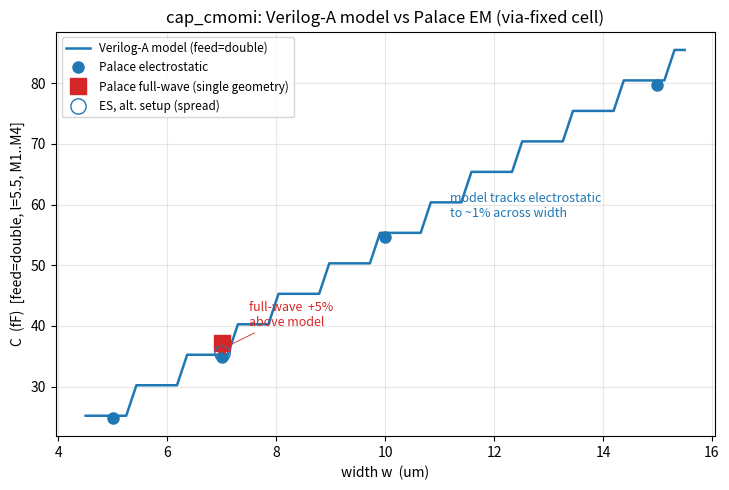

The matplotlib source for this figure: (Note: this script raises an exception after producing the figure.)
#!/usr/bin/env python3
"""cap_cmomi Verilog-A model vs Palace EM, feed=double, l=5.5, N=4 (M1..M4),
via-fixed cell. The model reproduces the ELECTROSTATIC solve to ~1%; the single
full-wave point we have (w=7) sits ~5% higher, the fringing the ES solve omits.
Writes fig/model_vs_em.png."""
import numpy as np
import matplotlib
matplotlib.use("Agg")
import matplotlib.pyplot as plt

w = np.array([5, 7, 10, 15])

# Verilog-A model, feed=double: c_active(1.09) + 0.152*pad_len
def model(wi):
    nx = 6                      # floor(5.5/0.84)
    ny = int(wi / 0.89 + 1e-6)
    area = nx * 0.84 * ny * 0.89
    pad = ny * 0.89 + 0.42
    return 1.09 * area + 0.152 * pad

m = np.array([model(wi) for wi in w])
es = np.array([24.8512, 34.8017, 54.6960, 79.6425])   # Palace electrostatic, feed campaign
fw_w = 7
fw = 37.1176                                           # Palace full-wave, via_matrix (fd)
es_vm = 35.5074                                        # ES at w7, via_matrix setup (setup spread)

ww = np.linspace(4.5, 15.5, 60)
mm = np.array([model(x) for x in ww])

fig, ax = plt.subplots(figsize=(7.4, 5.0))
ax.plot(ww, mm, "-", color="#1f77b4", lw=1.8, label="Verilog-A model (feed=double)")
ax.plot(w, es, "o", color="#1f77b4", ms=8, label="Palace electrostatic")
ax.plot([fw_w], [fw], "s", color="#d62728", ms=11, label="Palace full-wave (single geometry)")
ax.plot([fw_w], [es_vm], "o", mfc="none", mec="#1f77b4", ms=11,
        label="ES, alt. setup (spread)")

# gap annotation at w=7
ax.annotate("", xy=(fw_w, fw), xytext=(fw_w, model(7)),
            arrowprops=dict(arrowstyle="<->", color="#d62728", lw=1.2))
ax.annotate(f"full-wave  +{100*(fw/model(7)-1):.0f}%\nabove model",
            xy=(fw_w, (fw + model(7)) / 2), xytext=(7.5, 40),
            fontsize=9, color="#d62728",
            arrowprops=dict(arrowstyle="-", color="#d62728", lw=0.6))
ax.text(11.2, 58, "model tracks electrostatic\nto ~1% across width",
        fontsize=9, color="#1f77b4")

ax.set_xlabel("width w  (um)")
ax.set_ylabel("C  (fF)  [feed=double, l=5.5, M1..M4]")
ax.set_title("cap_cmomi: Verilog-A model vs Palace EM (via-fixed cell)")
ax.legend(fontsize=8.5, loc="upper left")
ax.grid(alpha=0.3)
fig.tight_layout()
fig.savefig("fig/model_vs_em.png", dpi=140)
print("wrote fig/model_vs_em.png")
print("model:", np.round(m, 2))
print("es   :", es, "  model/ES:", np.round(m / es, 3))
print(f"w7 full-wave {fw}  model {model(7):.2f}  model/FW {model(7)/fw:.3f}")
